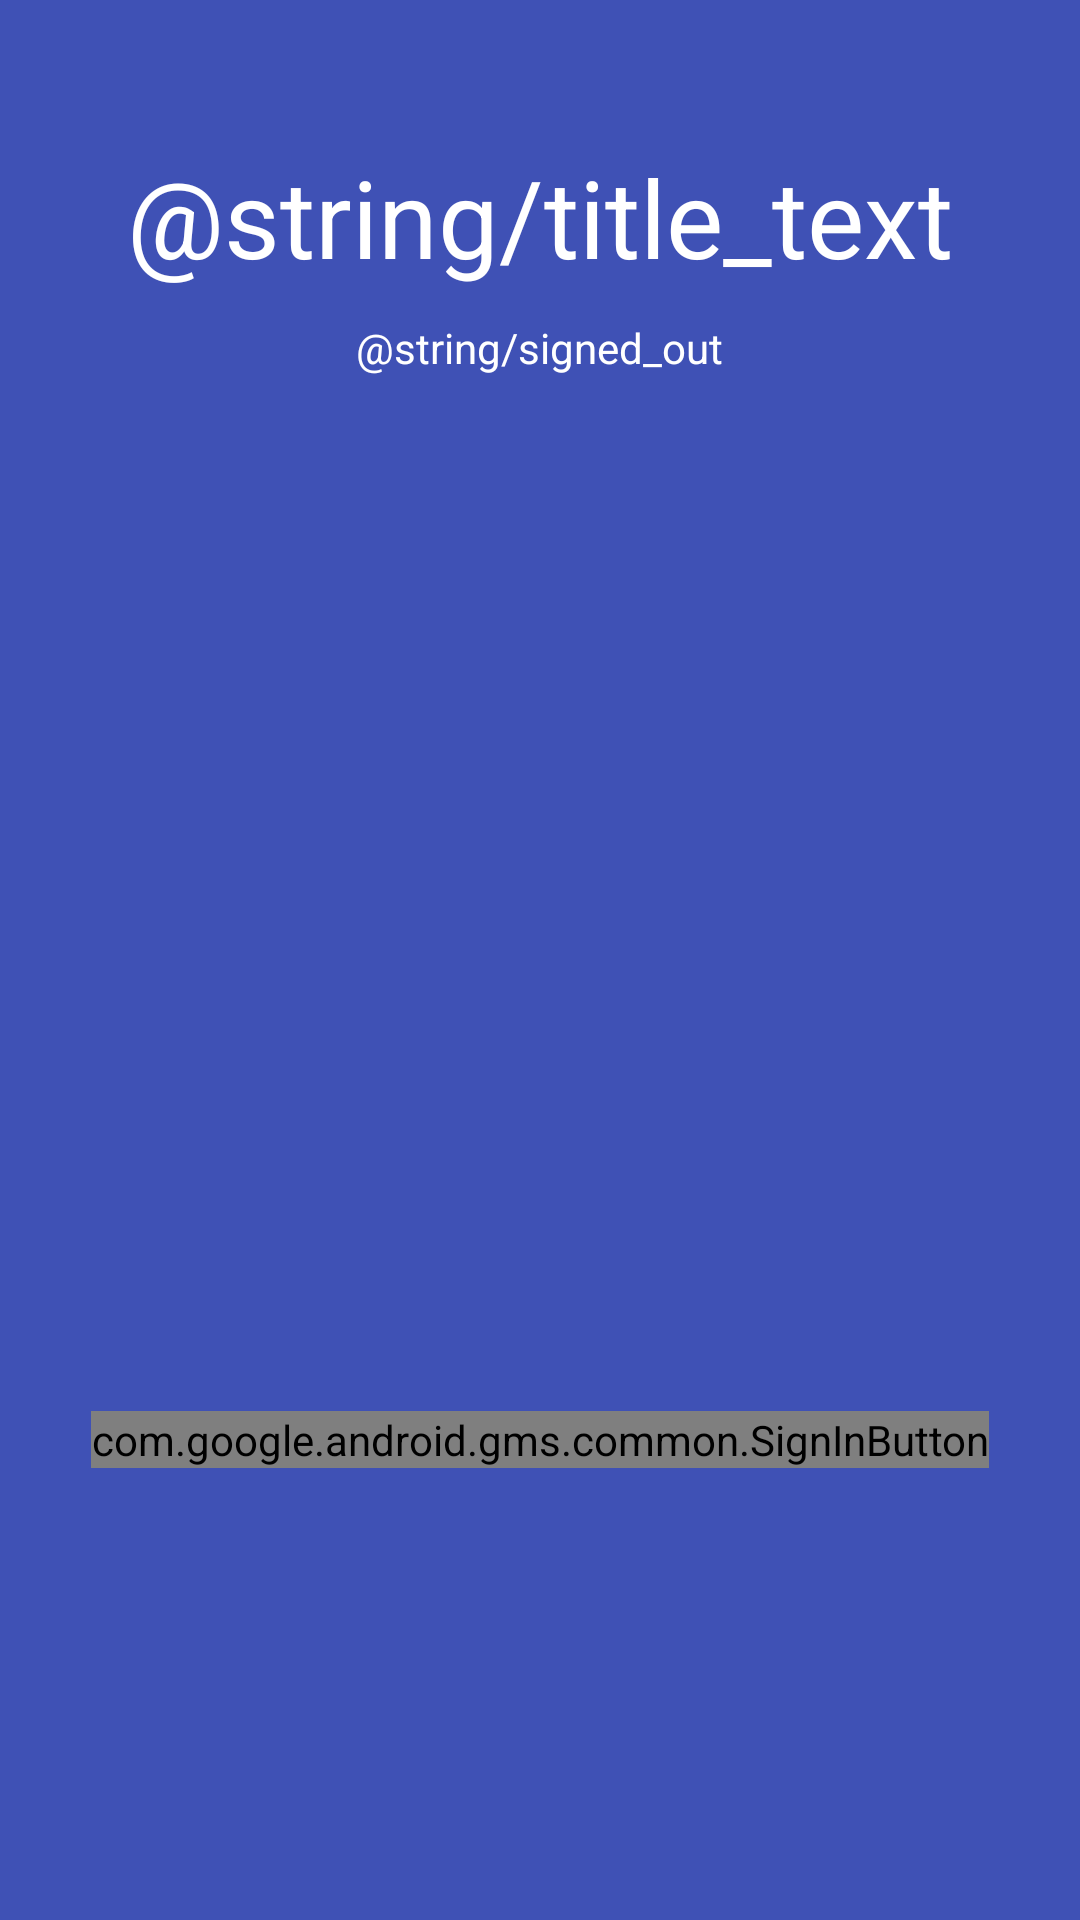

Layout XML and referenced resources for this Android screen:
<!-- AndroidManifest.xml: activity theme AppTheme.NoActionBar -->
<!-- res/layout/activity_login_sign_up.xml -->
<LinearLayout xmlns:android="http://schemas.android.com/apk/res/android"
    xmlns:tools="http://schemas.android.com/tools"
    android:id="@+id/main_layout"
    android:layout_width="match_parent"
    android:layout_height="match_parent"
    android:background="@color/colorPrimary"
    android:orientation="vertical">

    <LinearLayout
        android:layout_width="match_parent"
        android:layout_height="0dp"
        android:layout_weight="3"
        android:gravity="center_horizontal"
        android:orientation="vertical">

        

        <TextView
            android:id="@+id/title_text"
            android:layout_width="wrap_content"
            android:layout_height="wrap_content"
            android:layout_marginBottom="10dp"
            android:gravity="center"
            android:paddingTop="48dp"
            android:text="@string/title_text"
            android:textColor="@android:color/white"
            android:textSize="36sp" />

        <TextView
            android:id="@+id/status"
            android:layout_width="wrap_content"
            android:layout_height="wrap_content"
            android:text="@string/signed_out"
            android:textColor="@android:color/white"
            android:textSize="14sp" />

        <TextView
            android:id="@+id/detail"
            android:layout_width="wrap_content"
            android:layout_height="wrap_content"
            android:fadeScrollbars="true"
            android:gravity="center"
            android:maxLines="5"
            android:padding="10dp"
            android:scrollbars="vertical"
            android:textColor="@android:color/white"
            android:textSize="14sp" />

    </LinearLayout>


    <RelativeLayout
        android:layout_width="fill_parent"
        android:layout_height="0dp"
        android:layout_weight="3">

        <com.google.android.gms.common.SignInButton
            android:id="@+id/sign_in_button"
            android:layout_width="wrap_content"
            android:layout_height="wrap_content"
            android:layout_centerInParent="true"
            android:visibility="visible"
            tools:visibility="visible" />

    </RelativeLayout>

</LinearLayout>
<!-- resources referenced by this layout -->
<resources>
  <color name="colorPrimary">#3F51B5</color>
  <style name="AppTheme.NoActionBar">
          <item name="windowActionBar">false</item>
          <item name="windowNoTitle">true</item>
      </style>
</resources>
